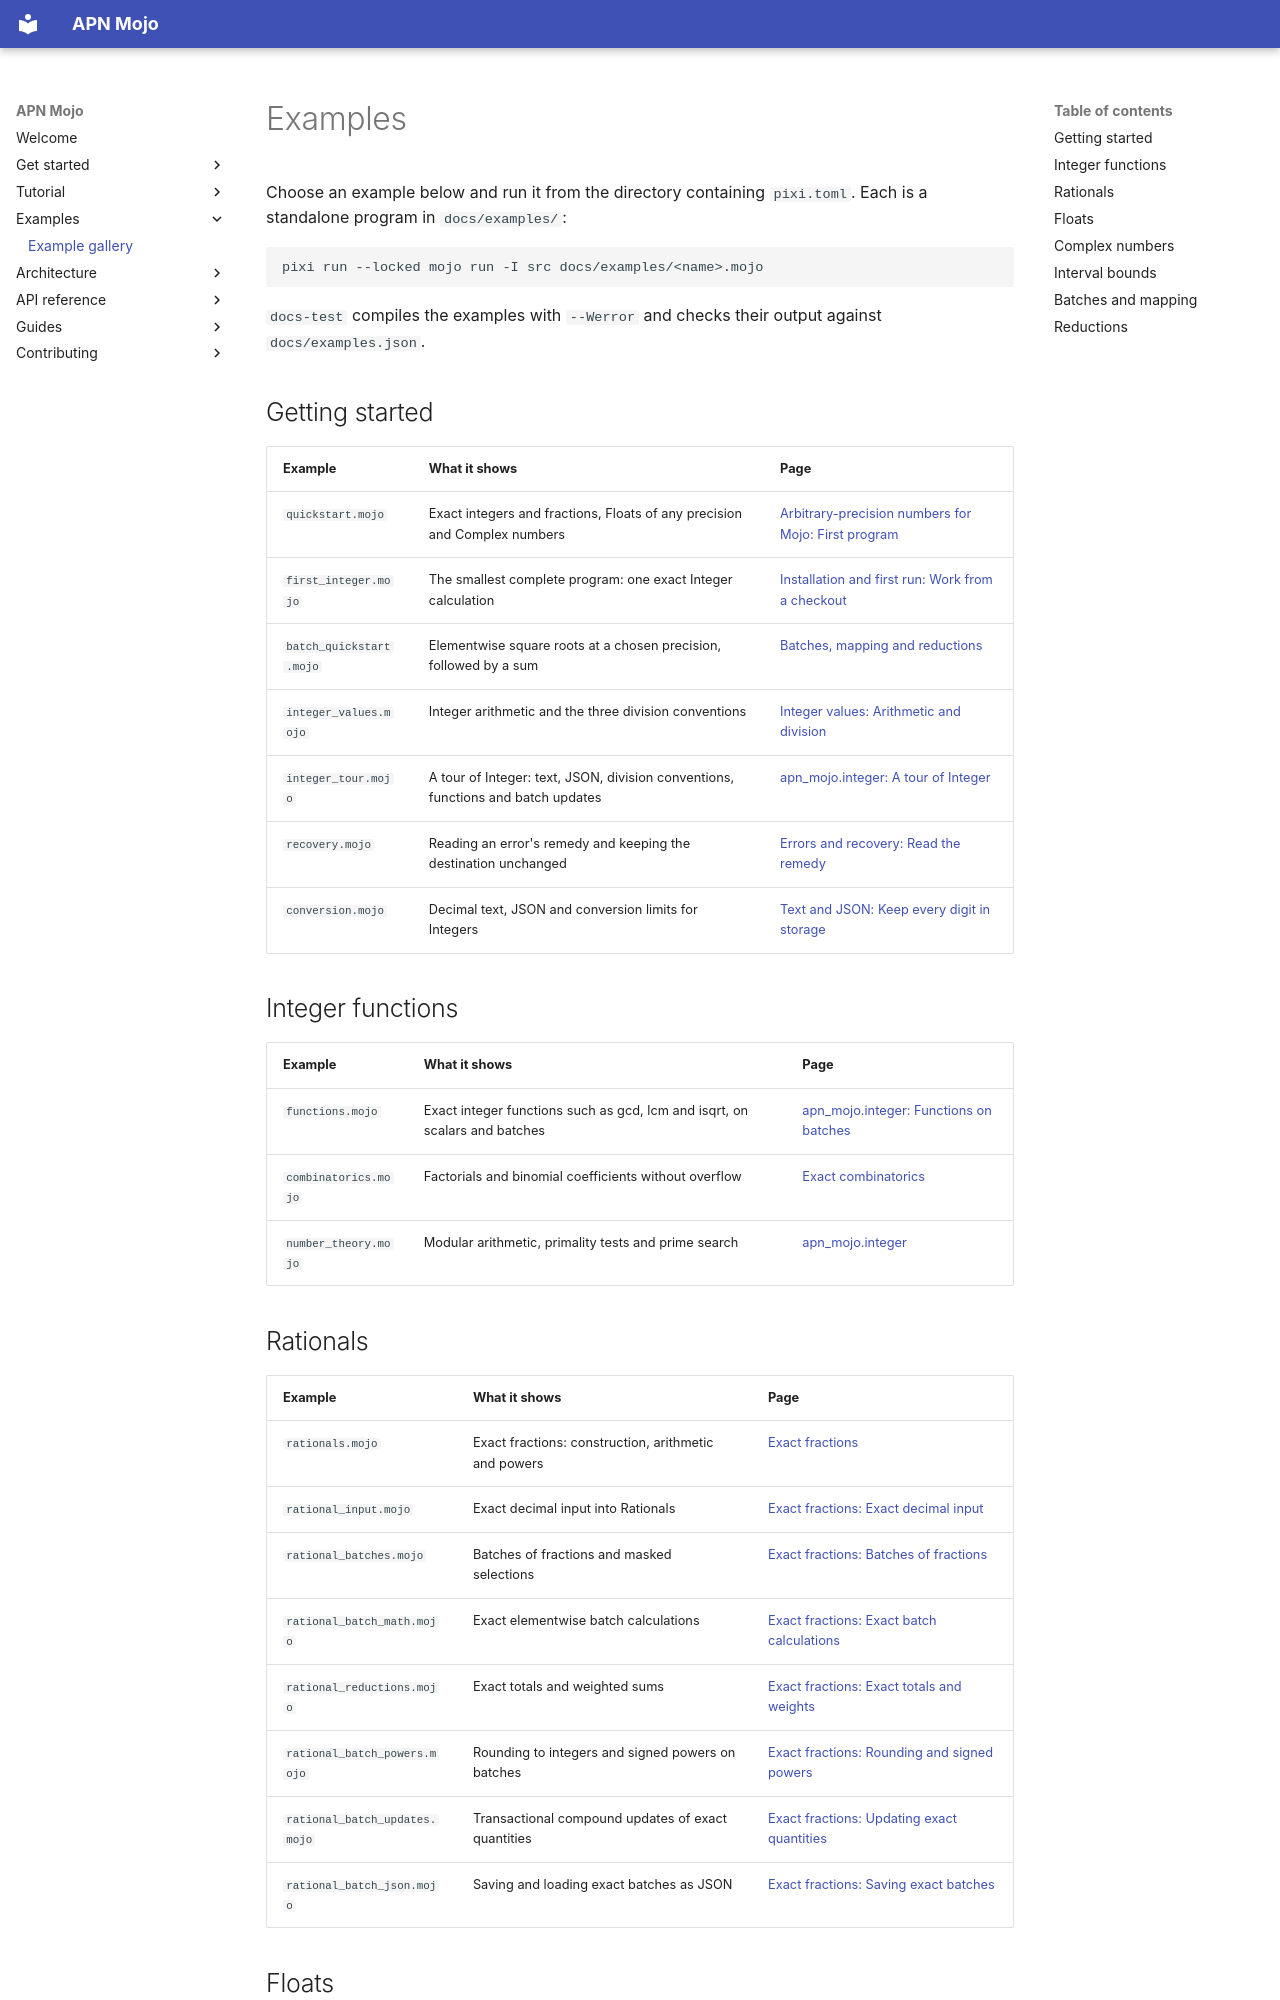

repository: Spellbound-Mojo/apn_mojo · page: examples/index.html · generator: mkdocs

# Examples

Choose an example below and run it from the directory containing `pixi.toml`.
Each is a standalone program in `docs/examples/`:

```sh
pixi run --locked mojo run -I src docs/examples/<name>.mojo
```

`docs-test` compiles the examples with `--Werror` and checks their output
against `docs/examples.json`.

## Getting started

| Example | What it shows | Page |
|---|---|---|
| `quickstart.mojo` | Exact integers and fractions, Floats of any precision and Complex numbers | [Arbitrary-precision numbers for Mojo: First program](../index.md#first-program) |
| `first_integer.mojo` | The smallest complete program: one exact Integer calculation | [Installation and first run: Work from a checkout](../start/installation.md#work-from-a-checkout) |
| `batch_quickstart.mojo` | Elementwise square roots at a chosen precision, followed by a sum | [Batches, mapping and reductions](../index.md#batches-mapping-and-reductions) |
| `integer_values.mojo` | Integer arithmetic and the three division conventions | [Integer values: Arithmetic and division](../tutorial/integers.md#arithmetic-and-division) |
| `integer_tour.mojo` | A tour of Integer: text, JSON, division conventions, functions and batch updates | [apn_mojo.integer: A tour of Integer](../reference/integer.md#a-tour-of-integer) |
| `recovery.mojo` | Reading an error's remedy and keeping the destination unchanged | [Errors and recovery: Read the remedy](../tutorial/errors.md#read-the-remedy) |
| `conversion.mojo` | Decimal text, JSON and conversion limits for Integers | [Text and JSON: Keep every digit in storage](../tutorial/conversion.md#keep-every-digit-in-storage) |

## Integer functions

| Example | What it shows | Page |
|---|---|---|
| `functions.mojo` | Exact integer functions such as gcd, lcm and isqrt, on scalars and batches | [apn_mojo.integer: Functions on batches](../reference/integer.md#functions-on-batches) |
| `combinatorics.mojo` | Factorials and binomial coefficients without overflow | [Exact combinatorics](../guides/combinatorics.md) |
| `number_theory.mojo` | Modular arithmetic, primality tests and prime search | [apn_mojo.integer](../reference/integer.md) |

## Rationals

| Example | What it shows | Page |
|---|---|---|
| `rationals.mojo` | Exact fractions: construction, arithmetic and powers | [Exact fractions](../tutorial/rationals.md) |
| `rational_input.mojo` | Exact decimal input into Rationals | [Exact fractions: Exact decimal input](../tutorial/rationals.md#exact-decimal-input) |
| `rational_batches.mojo` | Batches of fractions and masked selections | [Exact fractions: Batches of fractions](../tutorial/rationals.md#batches-of-fractions) |
| `rational_batch_math.mojo` | Exact elementwise batch calculations | [Exact fractions: Exact batch calculations](../tutorial/rationals.md#exact-batch-calculations) |
| `rational_reductions.mojo` | Exact totals and weighted sums | [Exact fractions: Exact totals and weights](../tutorial/rationals.md#exact-totals-and-weights) |
| `rational_batch_powers.mojo` | Rounding to integers and signed powers on batches | [Exact fractions: Rounding and signed powers](../tutorial/rationals.md#rounding-and-signed-powers) |
| `rational_batch_updates.mojo` | Transactional compound updates of exact quantities | [Exact fractions: Updating exact quantities](../tutorial/rationals.md#updating-exact-quantities) |
| `rational_batch_json.mojo` | Saving and loading exact batches as JSON | [Exact fractions: Saving exact batches](../tutorial/rationals.md#saving-exact-batches) |
